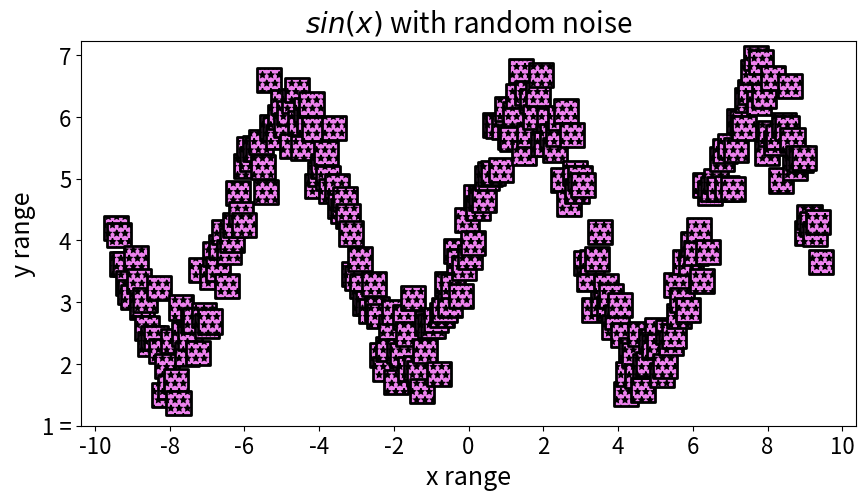

This chart was generated by the following Python code:
import matplotlib.pyplot as plt
import numpy as np
a = 4
b = 1
c = 20
x = np.linspace(-3*np.pi, 3*np.pi, 250)
s = np.random.normal(1, 4, 250)/20
y = np.sin(x) + s
#y = np.sin(x)+(((1/(a*np.sqrt(2*np.pi)))*np.exp((-(x-b)**2)/2*(a**2)))/c)
plt.figure(figsize=(10, 5))
plt.scatter(x, y)
plt.scatter(x, y,
 s=300,
 marker='s',
 c='violet',
 lw=2,
 edgecolor='black',
 hatch='**'
 )
plt.title(
 label='$sin(x)$ with random noise',
 fontsize=20
)
plt.xlabel('x range', fontsize=18)
plt.ylabel('y range', fontsize=18)
plt.tick_params(labelsize=16)
plt.xticks(
 ticks=np.arange(-10, 11, 2)
)
plt.yticks(
 ticks=np.arange(-1.5, 2,0.5),
 labels=['7', '6', '5', '4', '3', '2', '1 ='][::-1])
plt.show()
